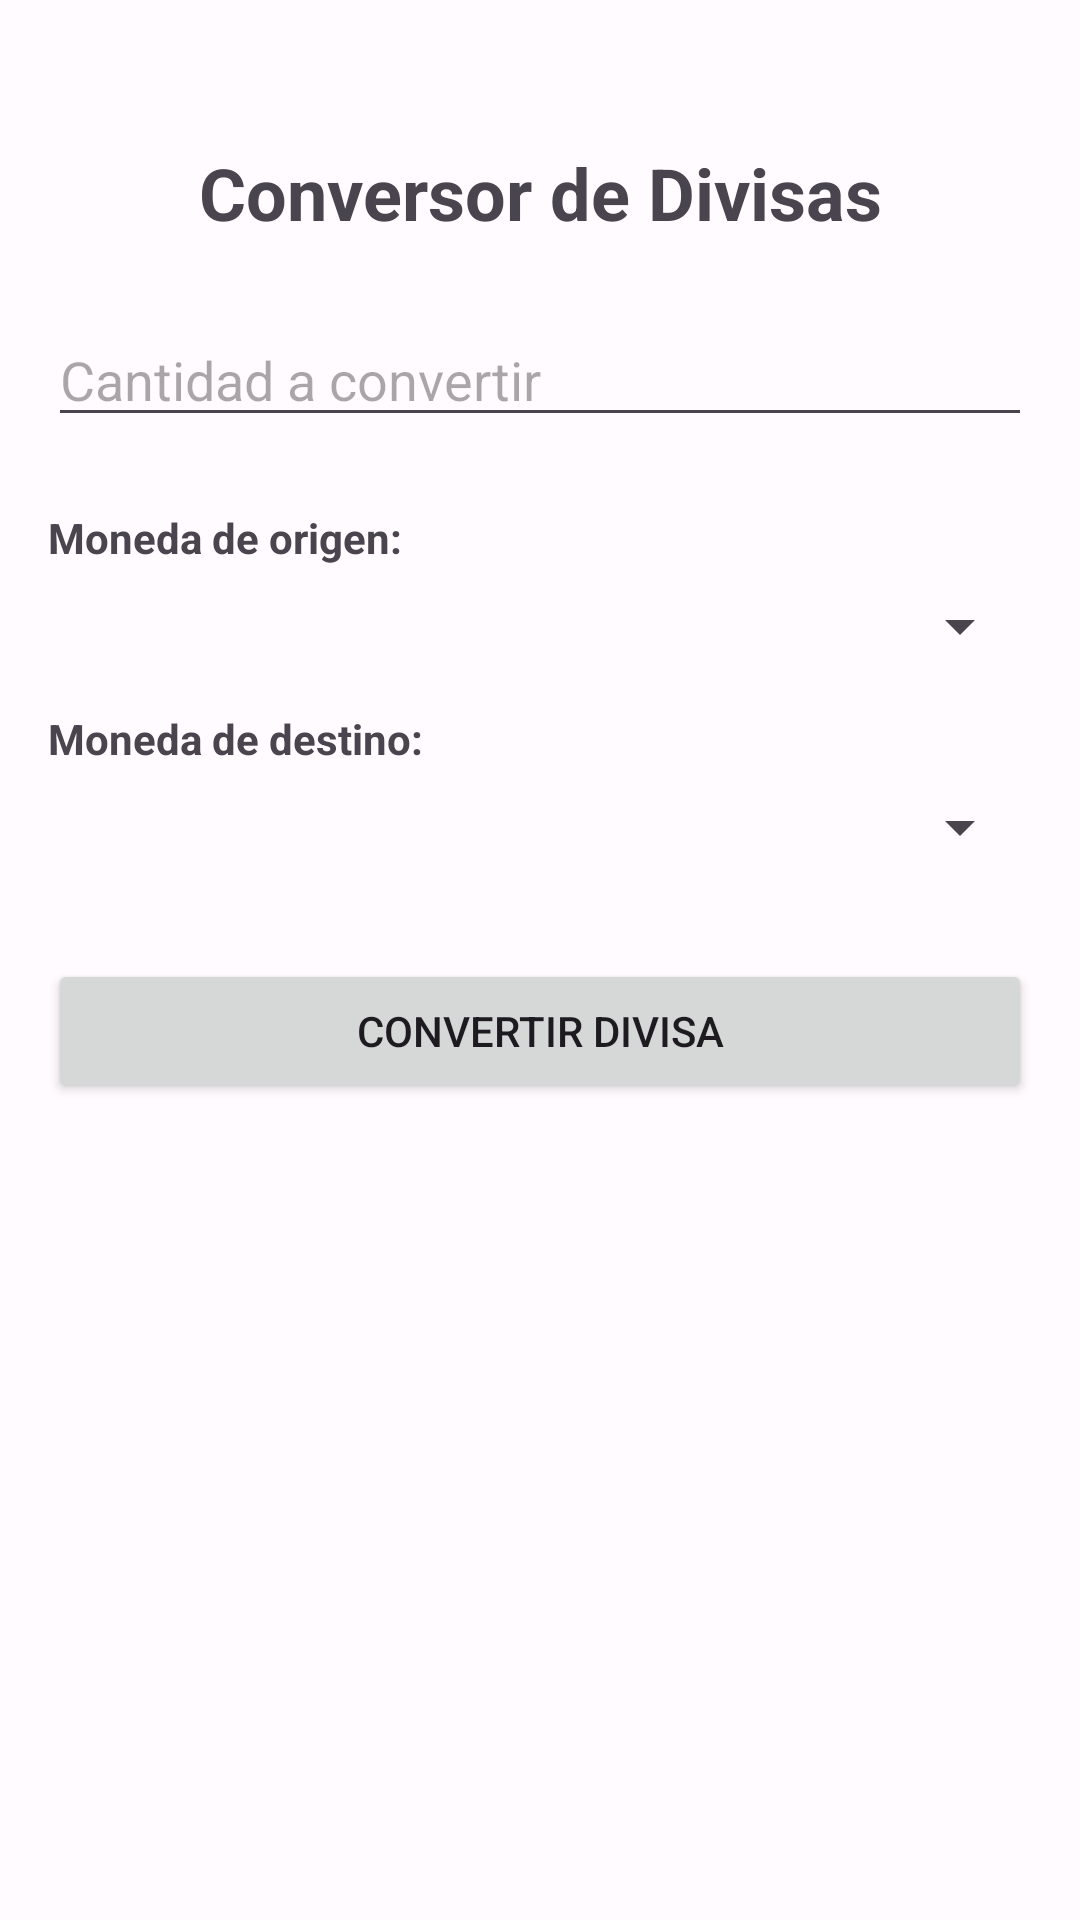

Write the Android layout XML for this screen, with the resource values it uses.
<!-- AndroidManifest.xml: application theme Theme.Test -->
<!-- res/layout/activity_divisas.xml -->
<?xml version="1.0" encoding="utf-8"?>
<androidx.constraintlayout.widget.ConstraintLayout xmlns:android="http://schemas.android.com/apk/res/android"
    xmlns:app="http://schemas.android.com/apk/res-auto"
    xmlns:tools="http://schemas.android.com/tools"
    android:layout_width="match_parent"
    android:layout_height="match_parent"
    android:padding="16dp">

    <TextView
        android:id="@+id/textViewTitulo"
        android:layout_width="wrap_content"
        android:layout_height="wrap_content"
        android:layout_marginTop="32dp"
        android:text="Conversor de Divisas"
        android:textSize="24sp"
        android:textStyle="bold"
        app:layout_constraintEnd_toEndOf="parent"
        app:layout_constraintStart_toStartOf="parent"
        app:layout_constraintTop_toTopOf="parent" />

    <EditText
        android:id="@+id/editTextCantidad"
        android:layout_width="0dp"
        android:layout_height="wrap_content"
        android:layout_marginTop="24dp"
        android:ems="10"
        android:hint="Cantidad a convertir"
        android:inputType="numberDecimal"
        app:layout_constraintEnd_toEndOf="parent"
        app:layout_constraintStart_toStartOf="parent"
        app:layout_constraintTop_toBottomOf="@+id/textViewTitulo" />

    <TextView
        android:id="@+id/textViewOrigen"
        android:layout_width="wrap_content"
        android:layout_height="wrap_content"
        android:layout_marginTop="24dp"
        android:text="Moneda de origen:"
        android:textStyle="bold"
        app:layout_constraintStart_toStartOf="parent"
        app:layout_constraintTop_toBottomOf="@+id/editTextCantidad" />

    <Spinner
        android:id="@+id/spinnerMonedaOrigen"
        android:layout_width="0dp"
        android:layout_height="wrap_content"
        android:layout_marginTop="8dp"
        app:layout_constraintEnd_toEndOf="parent"
        app:layout_constraintStart_toStartOf="parent"
        app:layout_constraintTop_toBottomOf="@+id/textViewOrigen" />

    <TextView
        android:id="@+id/textViewDestino"
        android:layout_width="wrap_content"
        android:layout_height="wrap_content"
        android:layout_marginTop="16dp"
        android:text="Moneda de destino:"
        android:textStyle="bold"
        app:layout_constraintStart_toStartOf="parent"
        app:layout_constraintTop_toBottomOf="@+id/spinnerMonedaOrigen" />

    <Spinner
        android:id="@+id/spinnerMonedaDestino"
        android:layout_width="0dp"
        android:layout_height="wrap_content"
        android:layout_marginTop="8dp"
        app:layout_constraintEnd_toEndOf="parent"
        app:layout_constraintStart_toStartOf="parent"
        app:layout_constraintTop_toBottomOf="@+id/textViewDestino" />

    <Button
        android:id="@+id/botonConvertir"
        android:layout_width="0dp"
        android:layout_height="wrap_content"
        android:layout_marginTop="32dp"
        android:text="Convertir Divisa"
        app:layout_constraintEnd_toEndOf="parent"
        app:layout_constraintStart_toStartOf="parent"
        app:layout_constraintTop_toBottomOf="@+id/spinnerMonedaDestino" />

    <ScrollView
        android:layout_width="0dp"
        android:layout_height="0dp"
        android:layout_marginTop="24dp"
        app:layout_constraintBottom_toBottomOf="parent"
        app:layout_constraintEnd_toEndOf="parent"
        app:layout_constraintStart_toStartOf="parent"
        app:layout_constraintTop_toBottomOf="@+id/botonConvertir">

        <TextView
            android:id="@+id/textViewResultado"
            android:layout_width="match_parent"
            android:layout_height="wrap_content"
            android:layout_marginBottom="16dp"
            android:gravity="center"
            android:padding="16dp"
            android:textSize="16sp"
            android:textStyle="bold"
            android:visibility="gone"
            tools:text="100.00 USD = 85.00 EUR\n\nTasa de cambio utilizada:\n1 USD = 0.8500 EUR" />

    </ScrollView>

</androidx.constraintlayout.widget.ConstraintLayout>
<!-- resources referenced by this layout -->
<resources>
  <style name="Theme.Test" parent="Base.Theme.Test" />
  <color name="md_theme_light_primary">#6750A4</color>
  <color name="md_theme_light_onPrimary">#FFFFFF</color>
  <color name="md_theme_light_primaryContainer">#EADDFF</color>
  <color name="md_theme_light_onPrimaryContainer">#21005D</color>
  <color name="md_theme_light_secondary">#625B71</color>
  <color name="md_theme_light_onSecondary">#FFFFFF</color>
  <color name="md_theme_light_secondaryContainer">#E8DEF8</color>
  <color name="md_theme_light_onSecondaryContainer">#1D192B</color>
  <color name="md_theme_light_tertiary">#7D5260</color>
  <color name="md_theme_light_onTertiary">#FFFFFF</color>
  <color name="md_theme_light_tertiaryContainer">#FFD8E4</color>
  <color name="md_theme_light_onTertiaryContainer">#31111D</color>
  <color name="md_theme_light_error">#BA1A1A</color>
  <color name="md_theme_light_onError">#FFFFFF</color>
  <color name="md_theme_light_errorContainer">#FFDAD6</color>
  <color name="md_theme_light_onErrorContainer">#410002</color>
  <color name="md_theme_light_background">#FFFBFE</color>
  <color name="md_theme_light_onBackground">#1C1B1F</color>
  <color name="md_theme_light_surface">#FFFBFE</color>
  <color name="md_theme_light_onSurface">#1C1B1F</color>
  <color name="md_theme_light_surfaceVariant">#E7E0EC</color>
  <color name="md_theme_light_onSurfaceVariant">#49454F</color>
  <color name="md_theme_light_outline">#79747E</color>
  <color name="md_theme_light_outlineVariant">#CAC4D0</color>
  <color name="md_theme_light_surfaceContainer">#F1ECF4</color>
  <color name="md_theme_light_surfaceContainerHigh">#ECE6F0</color>
  <color name="md_theme_light_surfaceContainerHighest">#E6E0E9</color>
  <color name="md_theme_light_surfaceContainerLow">#F7F2FA</color>
  <color name="md_theme_light_surfaceContainerLowest">#FFFFFF</color>
  <color name="md_theme_light_surfaceDim">#DDD8DD</color>
  <color name="md_theme_light_surfaceBright">#FFFBFE</color>
</resources>
